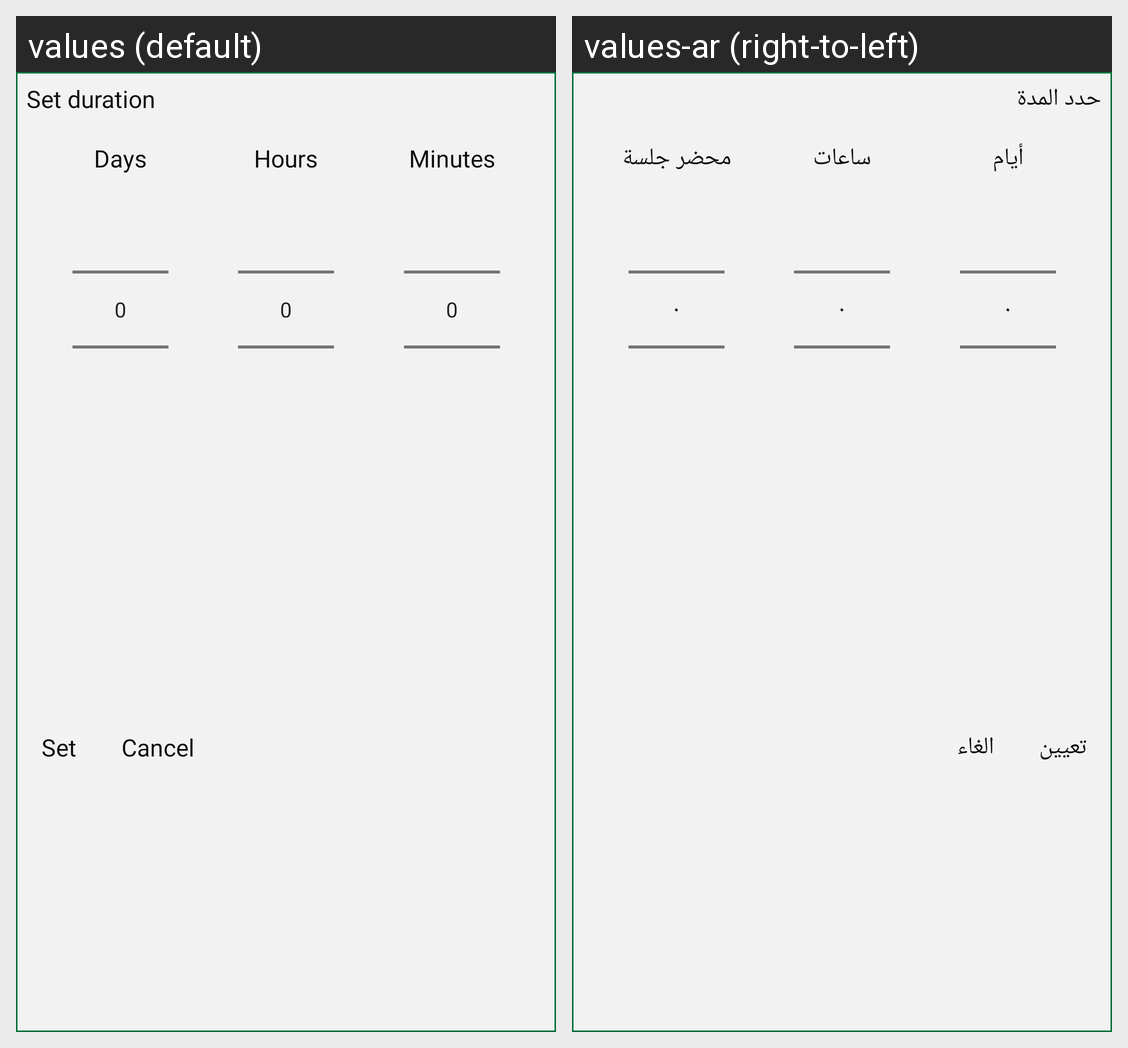

Locale-by-locale string values for the Android screen shown in this grid:
Android screen res/layout/fragment_number_picker_dialog.xml rendered under 2 locales, left to right: values (default), values-ar (right-to-left). Device: Nexus 5 (rendered at 1080×1920; each locale shown at half size, 540×960, under a caption strip naming it); theme Theme.AmpassadorsApp.
Strings drawn on this screen, with the default value and each locale's value (text and hints the layout hard-codes, and strings that could not be matched under every locale, appear in the picture but are not listed):

set_duration
  values: Set duration
  values-ar: حدد المدة

days
  values: Days
  values-ar: أيام

hours
  values: Hours
  values-ar: ساعات

minutes
  values: Minutes
  values-ar: محضر جلسة

set
  values: Set
  values-ar: تعيين

cancel
  values: Cancel
  values-ar: الغاء
